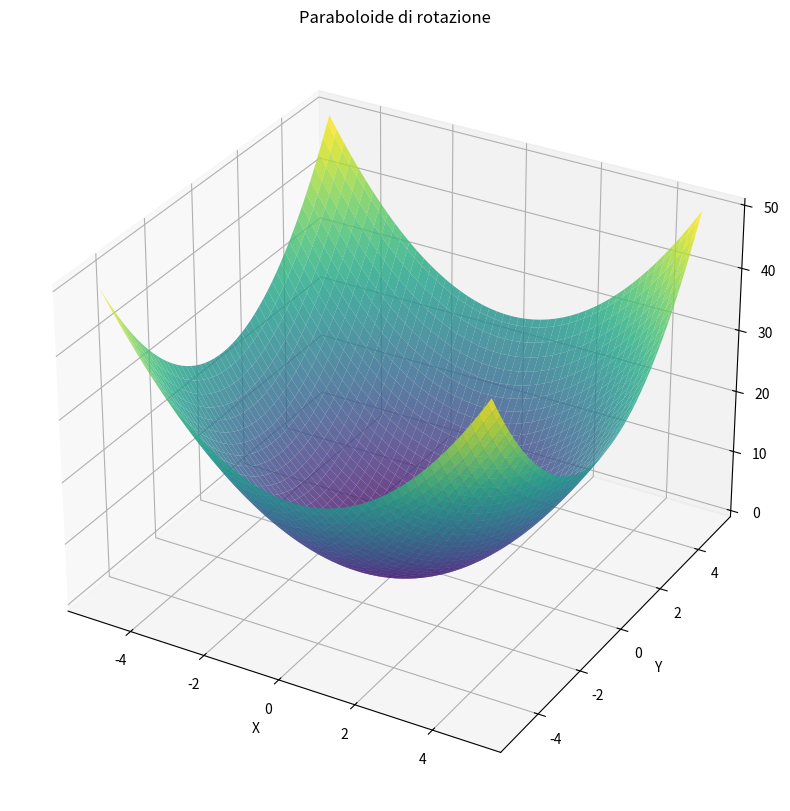

Here is the Python script that generated this plot:
import matplotlib.pyplot as plt
import numpy as np

# Definisce la funzione per il paraboloide
def paraboloide(x, y):
  return x**2 + y**2

# Generiamo i dati da graficare
x = np.linspace(-5, 5, 100)
y = np.linspace(-5, 5, 100)
X, Y = np.meshgrid(x, y)
Z = paraboloide(X, Y)

# Crea la figura
fig = plt.figure(figsize=(10, 10))
ax = plt.axes(projection='3d')

# Grafica la superficie
ax.plot_surface(X, Y, Z, cmap='viridis', alpha=0.8)

# Imposta i titoli e le etichette degli assi
ax.set_title('Paraboloide di rotazione')
ax.set_xlabel('X')
ax.set_ylabel('Y')
ax.set_zlabel('Z')

# Mostra la figura
plt.show()
